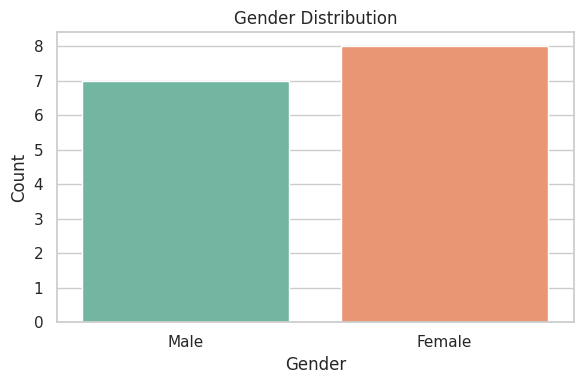
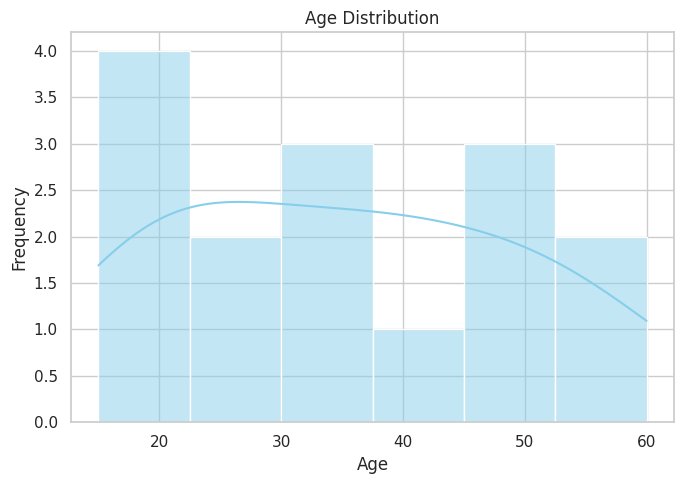

Write the Python code that produced these figures, in order.
import pandas as pd
import matplotlib.pyplot as plt
import seaborn as sns

data = {
    'Age': [15, 22, 35, 45, 51, 60, 18, 33, 40, 27, 19, 23, 37, 48, 55],
    'Gender': ['Male', 'Female', 'Female', 'Male', 'Male', 'Female', 'Female', 'Male', 'Female', 'Male', 
               'Female', 'Male', 'Female', 'Male', 'Female']
}

df = pd.DataFrame(data)

sns.set(style="whitegrid")

plt.figure(figsize=(6, 4))
sns.countplot(x='Gender', data=df, palette='Set2')
plt.title('Gender Distribution')
plt.xlabel('Gender')
plt.ylabel('Count')
plt.tight_layout()
plt.show()

plt.figure(figsize=(7, 5))
sns.histplot(df['Age'], bins=6, kde=True, color='skyblue')
plt.title('Age Distribution')
plt.xlabel('Age')
plt.ylabel('Frequency')
plt.tight_layout()
plt.show()